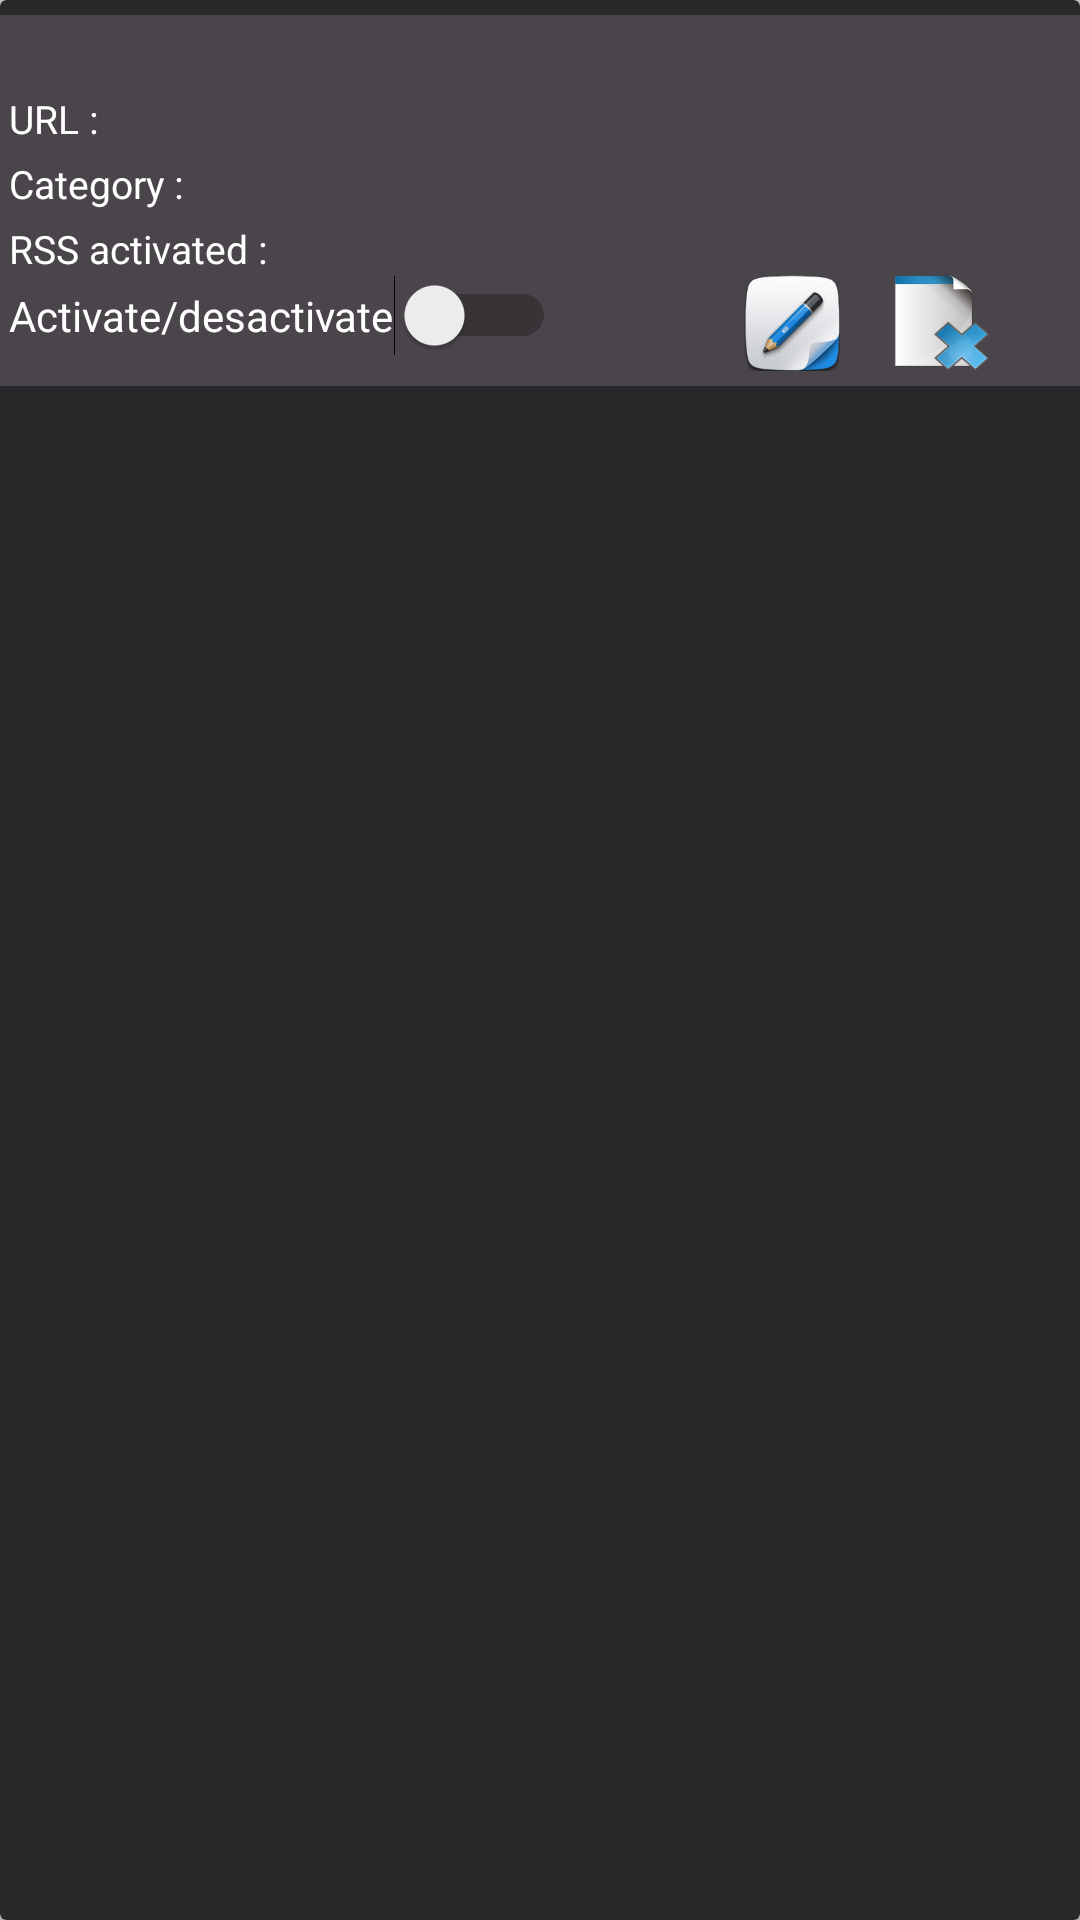

This screen was rendered from an Android layout file. Write that file and the resources it references.
<!-- AndroidManifest.xml: application theme AppTheme -->
<!-- res/layout/list_url.xml -->
<?xml version="1.0" encoding="utf-8"?>

<android.support.v7.widget.CardView xmlns:android="http://schemas.android.com/apk/res/android"
    xmlns:app="http://schemas.android.com/apk/res-auto"
    android:layout_width="match_parent"
    android:layout_height="wrap_content"
    android:layout_margin="5dp"

    app:cardCornerRadius="2dp"
    app:cardElevation="2dp"
    app:cardBackgroundColor="@color/url_list_cardview">

    <RelativeLayout
        android:layout_width="match_parent"
        android:layout_height="wrap_content"
        android:weightSum="1"
        android:background="@color/url_list"
        android:layout_marginTop="5dp"
        android:layout_marginBottom="5dp">

        <TextView
            android:id="@+id/nomlList"
            android:layout_width="match_parent"
            android:layout_height="wrap_content"
            android:textSize="16sp"
            android:textColor="@color/url_list_name_url"
            android:background="@color/url_list"
            android:layout_marginStart="3dp"
            android:textStyle="bold"/>

        <TextView
            android:id="@+id/urlTitreList"
            android:layout_width="wrap_content"
            android:layout_height="wrap_content"
            android:textSize="13sp"
            android:textColor="@color/url_list_text"
            android:background="@color/url_list"
            android:layout_marginStart="3dp"
            android:text="@string/rss_list_url"
            android:layout_below="@+id/nomlList"
            android:layout_marginTop="4dp"/>

        <TextView
            android:id="@+id/urlList"
            android:layout_width="wrap_content"
            android:layout_height="wrap_content"
            android:textSize="13sp"
            android:textColor="@color/url_list_text"
            android:background="@color/url_list"
            android:layout_toEndOf="@+id/urlTitreList"
            android:layout_below="@+id/nomlList"
            android:layout_marginTop="4dp"
            android:layout_marginStart="3dp" />

        
        <TextView
            android:id="@+id/urlListHidden"
            android:layout_width="wrap_content"
            android:layout_height="wrap_content"
            android:textSize="13sp"
            android:textColor="@color/url_list_text"
            android:background="@color/url_list"
            android:layout_toEndOf="@+id/urlTitreList"
            android:layout_below="@+id/nomlList"
            android:layout_marginTop="4dp"
            android:layout_marginStart="3dp"
            android:visibility="invisible"/>

        <TextView
            android:id="@+id/categoryTitleList"
            android:layout_width="wrap_content"
            android:layout_height="wrap_content"
            android:textSize="13sp"
            android:textColor="@color/url_list_text"
            android:background="@color/url_list"
            android:layout_marginStart="3dp"
            android:text="@string/rss_list_category"
            android:layout_below="@+id/urlTitreList"
            android:layout_marginTop="4dp"/>

        <TextView
            android:id="@+id/categoryList"
            android:layout_width="wrap_content"
            android:layout_height="wrap_content"
            android:textSize="13sp"
            android:textColor="@color/url_list_text"
            android:background="@color/url_list"
            android:layout_toEndOf="@+id/categoryTitleList"
            android:layout_below="@+id/urlTitreList"
            android:layout_marginStart="3dp"
            android:layout_marginTop="4dp" />

        <TextView
            android:id="@+id/activeTitleList"
            android:layout_width="wrap_content"
            android:layout_height="wrap_content"
            android:textSize="13sp"
            android:textColor="@color/url_list_text"
            android:background="@color/url_list"
            android:layout_marginStart="3dp"
            android:text="@string/rss_list_active"
            android:layout_below="@+id/categoryTitleList"
            android:layout_marginTop="4dp"/>

        <TextView
            android:id="@+id/activeList"
            android:layout_width="wrap_content"
            android:layout_height="wrap_content"
            android:textSize="13sp"
            android:textColor="@color/url_list_text"
            android:background="@color/url_list"
            android:layout_toEndOf="@+id/activeTitleList"
            android:layout_below="@+id/categoryTitleList"
            android:layout_marginStart="3dp"
            android:layout_marginTop="4dp" />

        <Switch
            android:id="@+id/switchActif"
            android:layout_width="wrap_content"
            android:layout_height="wrap_content"
            android:text="@string/rss_list_active_change"
            android:layout_below="@+id/activeTitleList"
            android:layout_alignStart="@+id/nomlList"
            android:theme="@style/ActifSwitch"
            android:textColor="@color/url_list_text"/>

        <ImageButton
            android:id="@+id/buttonEdit"
            android:layout_width="wrap_content"
            android:layout_height="wrap_content"
            android:src="@drawable/icon_edit_url"
            android:layout_below="@+id/activeTitleList"
            android:background="@color/url_list"
            android:layout_alignEnd="@+id/nomlList"
            android:layout_marginEnd="80dp"
            android:layout_marginBottom="5dp"
            android:contentDescription="@string/rss_url_list_content_modify" />

        <ImageButton
            android:id="@+id/buttonDelete"
            android:layout_width="wrap_content"
            android:layout_height="wrap_content"
            android:src="@drawable/icon_delete_url"
            android:layout_below="@+id/activeTitleList"
            android:background="@color/url_list"
            android:layout_alignEnd="@+id/nomlList"
            android:layout_marginEnd="30dp"
            android:layout_marginBottom="5dp"
            android:contentDescription="@string/rss_url_list_content_delete"/>

    </RelativeLayout>

</android.support.v7.widget.CardView>
<!-- resources referenced by this layout -->
<resources>
  <color name="url_list">#4a454a</color>
  <color name="url_list_cardview">#28282a</color>
  <color name="url_list_name_url">#b6d3b6</color>
  <color name="url_list_text">#ffffff</color>
  <!-- drawable icon_delete_url: png bitmap (drawable-xxxhdpi, 13449 bytes) -->
  <!-- drawable icon_edit_url: png bitmap (drawable-xxxhdpi, 28869 bytes) -->
  <string name="rss_list_active">RSS activated : </string>
  <string name="rss_list_active_change">Activate/desactivate</string>
  <string name="rss_list_category">Category : </string>
  <string name="rss_list_url">URL : </string>
  <string name="rss_url_list_content_delete">Delete supprimer</string>
  <string name="rss_url_list_content_modify">Modify</string>
  <style name="ActifSwitch" parent="Theme.AppCompat.Light">
          
          <item name="colorControlActivated">#18ce3a</item>
          <item name="colorControlNormal">#000000</item>
  
          
          <item name="colorSwitchThumbNormal">#000000</item>
  
          
          <item name="android:colorForeground">#000000</item>
      </style>
  <style name="AppTheme" parent="Theme.AppCompat.Light.DarkActionBar">
          
          <item name="colorPrimary">@color/colorPrimary</item>
          <item name="colorPrimaryDark">@color/colorPrimaryDark</item>
          <item name="colorAccent">@color/colorAccent</item>
          <item name="android:background">@color/appThemeBackground</item>
          <item name="titleTextColor">#000000</item>
  
          <item name="colorControlNormal">@color/mailDialogTitle</item>
          <item name="colorControlActivated">@color/mailDialogTitle</item>
          <item name="colorControlHighlight">@color/mailDialogTitle</item>
  
          <item name="actionOverflowButtonStyle">@style/DotsDarkTheme</item>
      </style>
  <color name="colorPrimary">#3F51B5</color>
  <color name="colorPrimaryDark">#303F9F</color>
  <color name="colorAccent">#FF4081</color>
  <color name="appThemeBackground">#d1d1c8</color>
  <color name="mailDialogTitle">#000000</color>
  <style name="DotsDarkTheme" parent="@style/Widget.AppCompat.ActionButton.Overflow">
          <item name="android:tint">@color/dots_overflow</item>
      </style>
  <color name="dots_overflow">#3d6096</color>
</resources>
